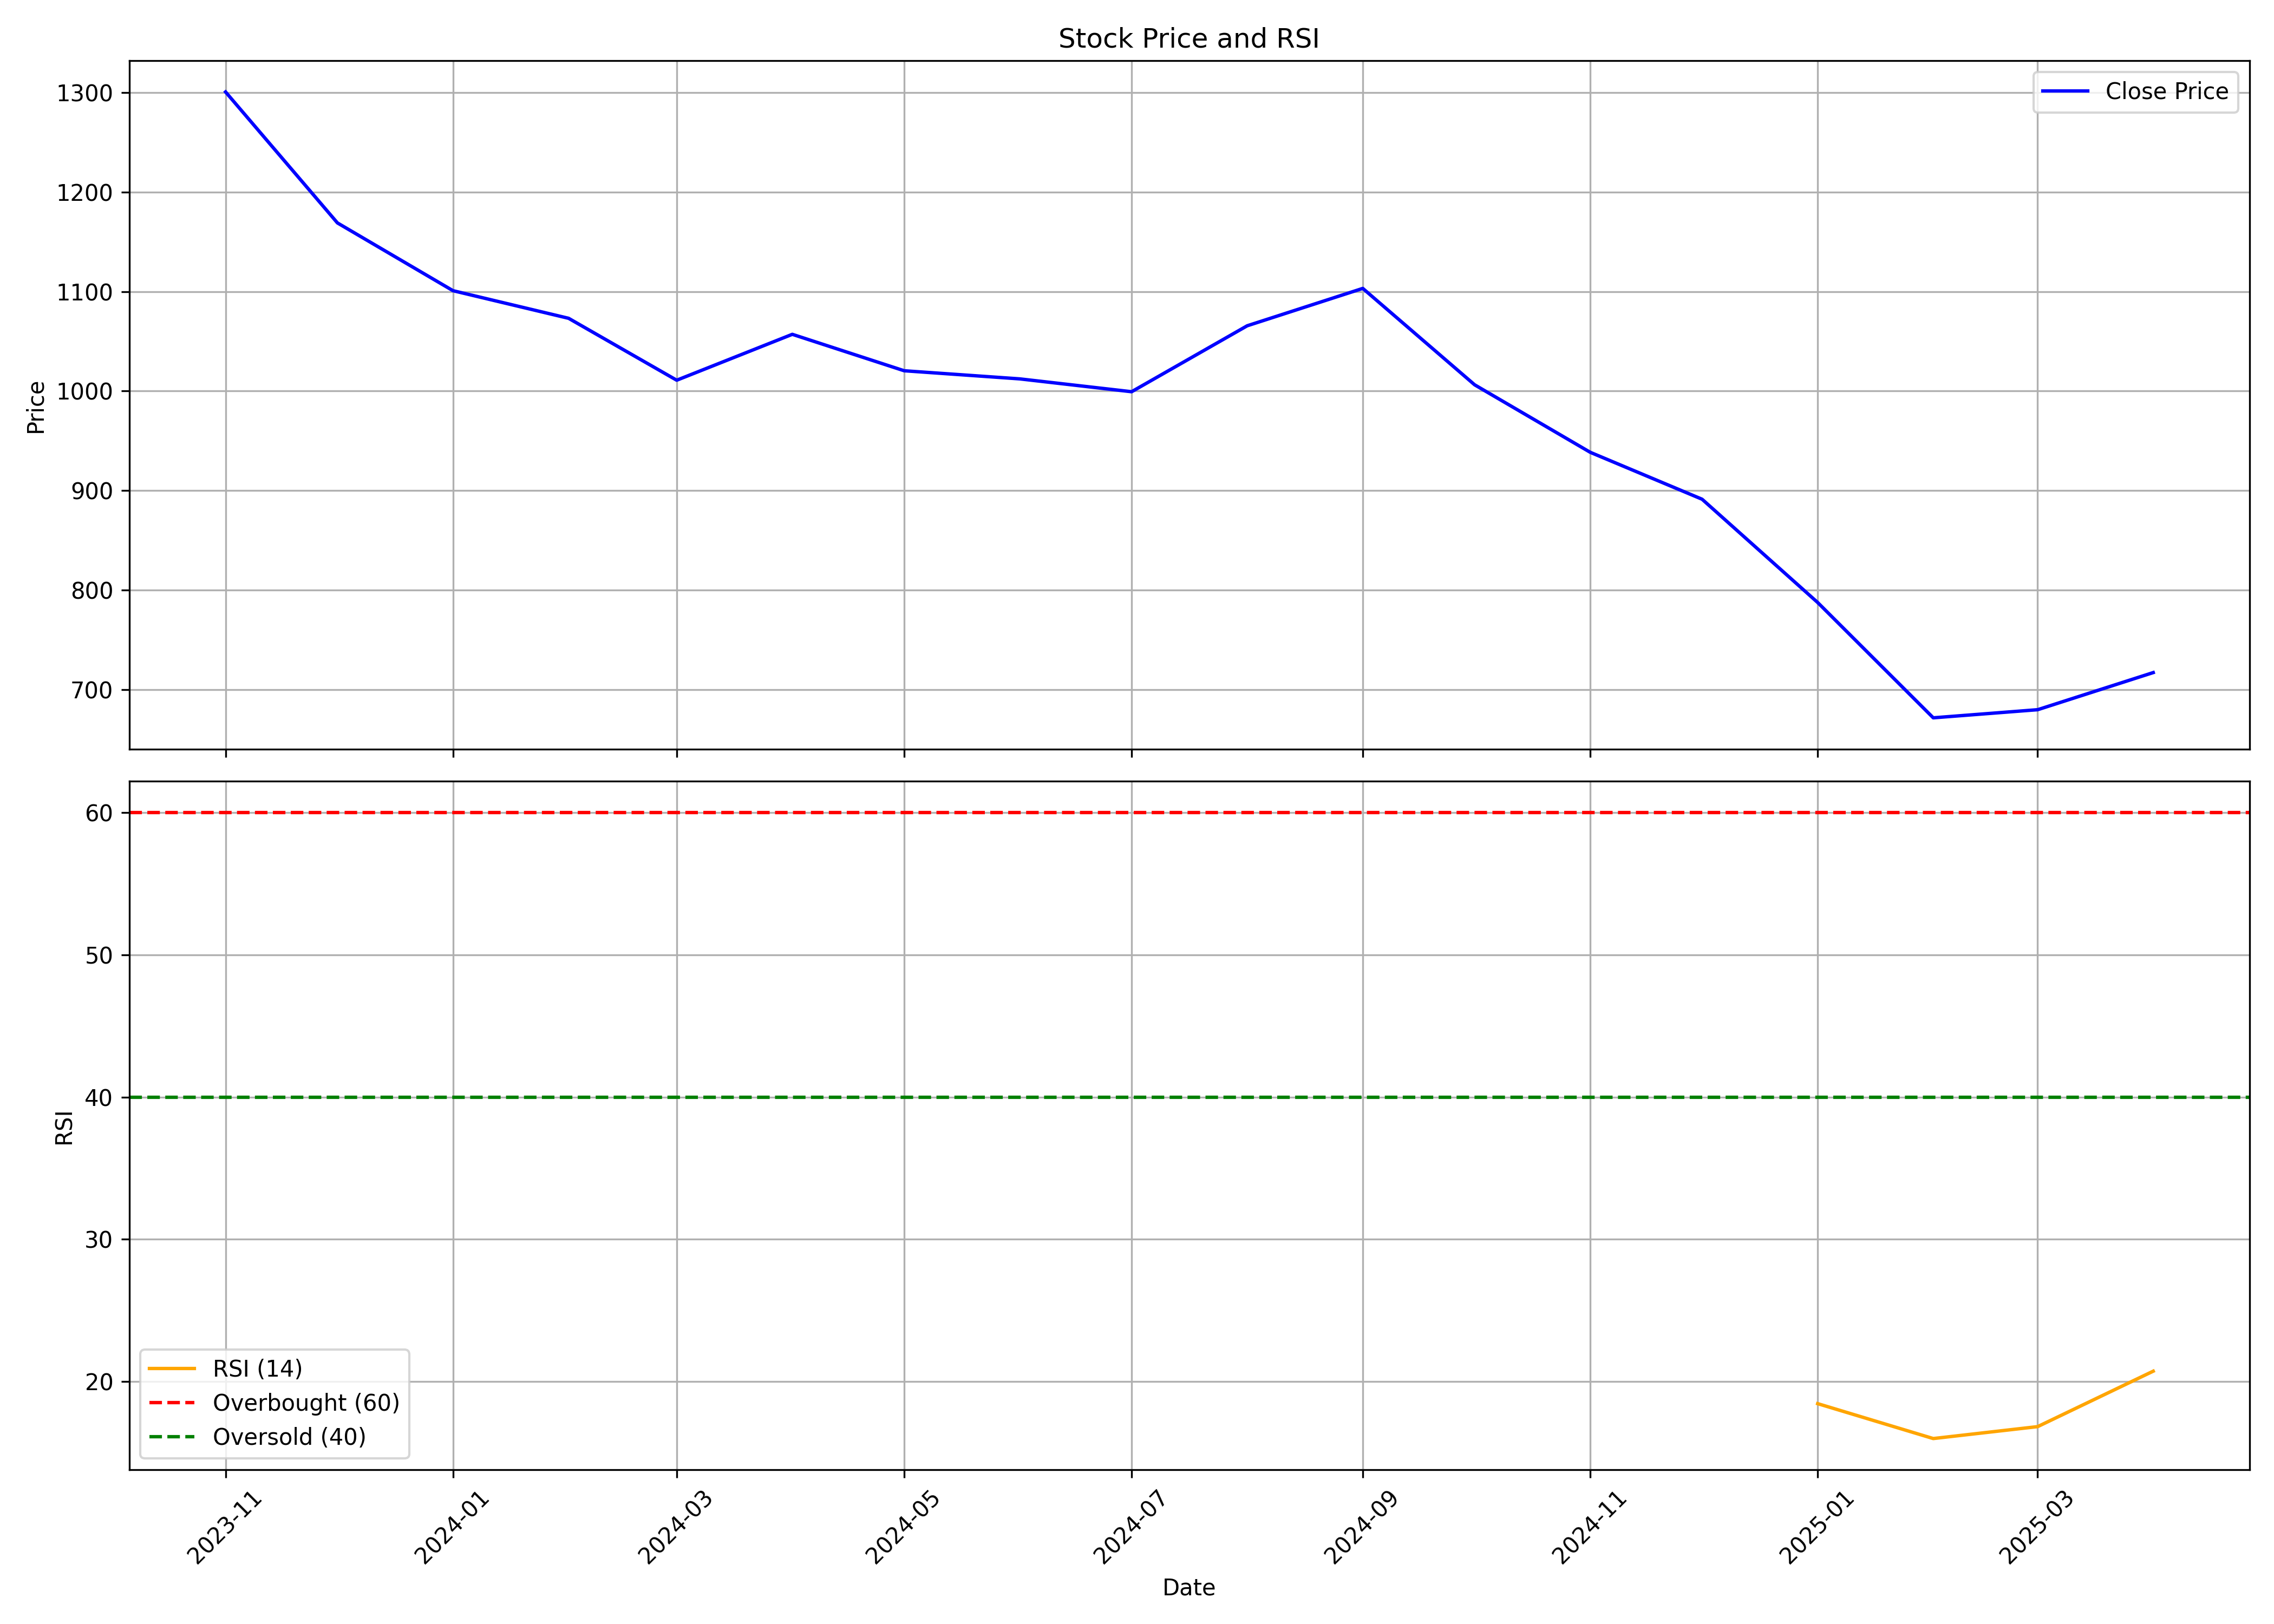

The data file committed next to this chart (first rows):
, Unnamed: 0, date, symbol, open, high, low, close, volume, rsi
0, 0, 2023-11-01, TATATECH, 1189, 1387, 1189, 1301, 46579440, 
1, 1, 2023-12-01, TATATECH, 1327, 1335, 1140, 1169, 73709252, 
2, 2, 2024-01-01, TATATECH, 1173, 1191, 1098, 1101, 17108667, 
3, 3, 2024-02-01, TATATECH, 1108, 1168, 1023, 1073, 25126076, 
4, 4, 2024-03-01, TATATECH, 1087, 1136, 1010, 1011, 18974609, 
5, 5, 2024-04-01, TATATECH, 1030, 1137, 1023, 1057, 31131237, 
6, 6, 2024-05-01, TATATECH, 1059, 1105, 995.5, 1020, 17226810, 
7, 7, 2024-06-01, TATATECH, 1060, 1064, 972.9, 1012, 25526064, 
8, 8, 2024-07-01, TATATECH, 1023, 1044, 983.0, 999.3, 16307494, 
9, 9, 2024-08-01, TATATECH, 1001, 1115, 970.1, 1066, 66673803, 
10, 10, 2024-09-01, TATATECH, 1075, 1136, 1046, 1103, 72826543, 
11, 11, 2024-10-01, TATATECH, 1105, 1112, 986.8, 1006, 26838679, 
12, 12, 2024-11-01, TATATECH, 1015, 1038, 931.0, 938.5, 12422572, 
13, 13, 2024-12-01, TATATECH, 939.1, 973.8, 883.3, 891.3, 16839377, 
14, 14, 2025-01-01, TATATECH, 894.0, 912.5, 737.1, 787.6, 21670512, 18.44
15, 15, 2025-02-01, TATATECH, 790.0, 803.0, 664.5, 671.8, 17347697, 15.99
16, 16, 2025-03-01, TATATECH, 675.1, 728.8, 626.7, 679.9, 39187335, 16.83
17, 17, 2025-04-01, TATATECH, 677.9, 731.8, 597.0, 717.2, 25402643, 20.73
